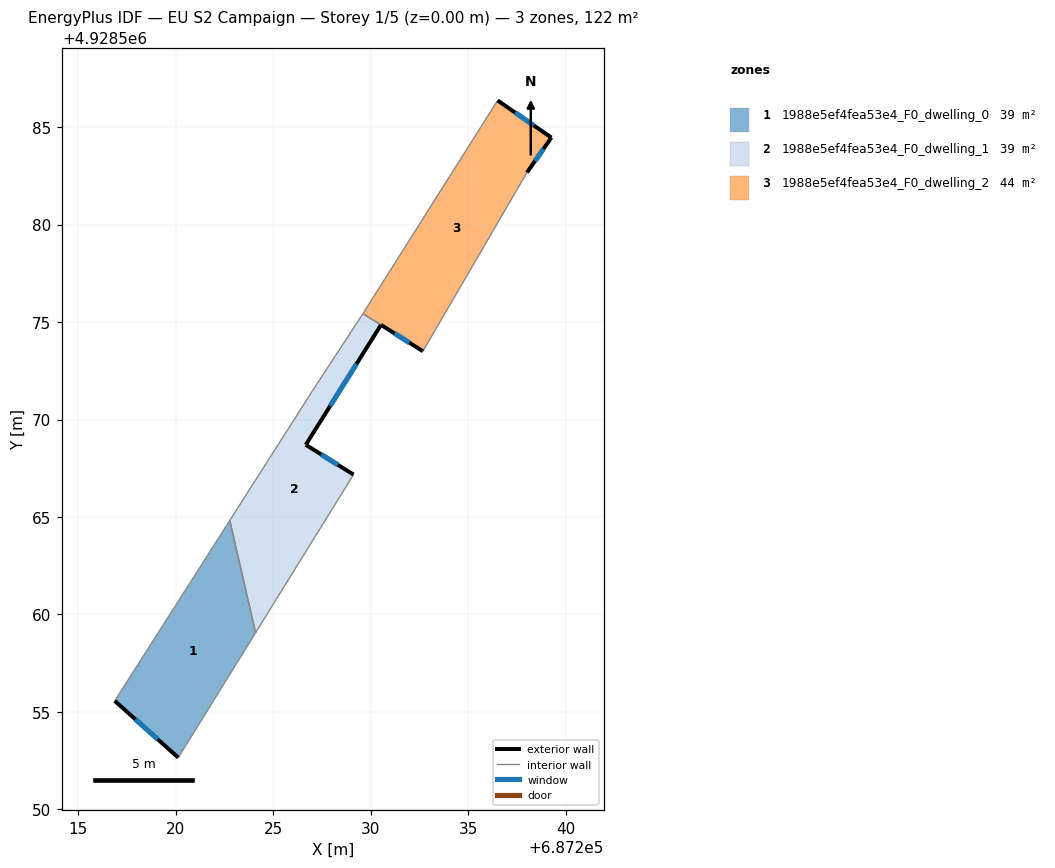
=== STOREY PLAN SPEC (per zone: floor XY polygon, exterior-wall plan segments, windows/doors) ===
zone 1: 1988e5ef4fea53e4_F0_dwelling_0  (39.3 m²)
  floor: (687222.77, 4928564.82) (687224.10, 4928559.06) (687220.13, 4928552.66) (687216.87, 4928555.57)
  exterior wall: (687216.87, 4928555.57) – (687220.13, 4928552.66)  [4.4 m]
    window: (687217.93, 4928554.62) – (687219.07, 4928553.60)  [1.6 m²]
  interior walls: 3
zone 2: 1988e5ef4fea53e4_F0_dwelling_1  (39.2 m²)
  floor: (687230.53, 4928574.85) (687226.67, 4928568.71) (687229.12, 4928567.17) (687224.10, 4928559.06) (687222.77, 4928564.82) (687227.02, 4928571.49) (687229.60, 4928575.43)
  exterior wall: (687226.67, 4928568.71) – (687230.53, 4928574.85)  [7.3 m]
    window: (687227.93, 4928570.70) – (687229.27, 4928572.85)  [2.7 m²]
  exterior wall: (687229.12, 4928567.17) – (687226.67, 4928568.71)  [2.9 m]
    window: (687228.32, 4928567.67) – (687227.47, 4928568.21)  [1.1 m²]
  interior walls: 5
zone 3: 1988e5ef4fea53e4_F0_dwelling_2  (43.9 m²)
  floor: (687239.27, 4928584.46) (687238.02, 4928582.67) (687232.68, 4928573.50) (687229.61, 4928575.44) (687236.51, 4928586.37)
  exterior wall: (687239.27, 4928584.46) – (687236.51, 4928586.37)  [3.4 m]
    window: (687238.37, 4928585.08) – (687237.41, 4928585.75)  [1.2 m²]
  exterior wall: (687238.02, 4928582.67) – (687239.27, 4928584.46)  [2.2 m]
    window: (687238.43, 4928583.26) – (687238.86, 4928583.88)  [0.8 m²]
  exterior wall: (687230.53, 4928574.86) – (687232.68, 4928573.50)  [2.5 m]
    window: (687231.23, 4928574.42) – (687231.98, 4928573.94)  [0.9 m²]
  interior walls: 3

=== DERIVED (storey summary) ===
Building: EU S2 Campaign
Storey: 1 of 5  (floor level z = 0.00 m)
Storey gross floor area: 122.4 m²
Zones on this storey: 3
  - 1988e5ef4fea53e4_F0_dwelling_0: floor 39.3 m²; exterior wall 4.4 m (13.1 m²); 1 window(s) 1.6 m²; WWR 12.2%
  - 1988e5ef4fea53e4_F0_dwelling_1: floor 39.2 m²; exterior wall 10.1 m (30.4 m²); 2 window(s) 3.7 m²; WWR 12.2%
  - 1988e5ef4fea53e4_F0_dwelling_2: floor 43.9 m²; exterior wall 8.1 m (24.2 m²); 3 window(s) 3.0 m²; WWR 12.2%
Zone adjacency (shared interzone walls):
  - 1988e5ef4fea53e4_F0_dwelling_0 ↔ 1988e5ef4fea53e4_F0_dwelling_1
  - 1988e5ef4fea53e4_F0_dwelling_1 ↔ 1988e5ef4fea53e4_F0_dwelling_2